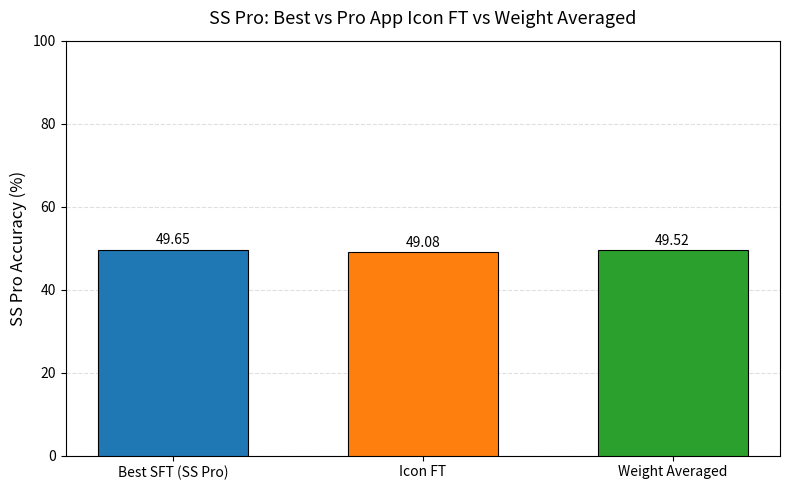

Write Python code to recreate this figure. (Note: this script raises an exception after producing the figure.)
#!/usr/bin/env python3
"""
Create a simple bar chart comparing SS Pro accuracy for:
- Best SFT model (49.65)
- Model finetuned on Pro App Icon data (49.08)
- Weight-averaged model of the two above (49.52)

Saves to journal/data/model_combo_plot.png
"""

from pathlib import Path
import matplotlib

# Use a non-interactive backend for headless environments
matplotlib.use("Agg")
import matplotlib.pyplot as plt


def create_model_combo_plot() -> Path:
    model_names = [
        "Best SFT (SS Pro)",
        "Icon FT",
        "Weight Averaged",
    ]
    accuracies = [49.65, 49.08, 49.52]

    figure, axis = plt.subplots(figsize=(8, 5))

    x_positions = list(range(len(model_names)))
    bar_colors = ["#1f77b4", "#ff7f0e", "#2ca02c"]

    bars = axis.bar(
        x_positions,
        accuracies,
        color=bar_colors,
        width=0.6,
        edgecolor="black",
        linewidth=0.8,
        zorder=3,
    )

    axis.set_xticks(x_positions)
    axis.set_xticklabels(model_names, fontsize=10)
    axis.set_ylabel("SS Pro Accuracy (%)", fontsize=12)
    axis.set_title(
        "SS Pro: Best vs Pro App Icon FT vs Weight Averaged",
        fontsize=13,
        pad=12,
    )
    axis.set_ylim(0, 100)
    axis.grid(axis="y", linestyle="--", alpha=0.4, zorder=0)

    for bar, value in zip(bars, accuracies):
        axis.text(
            bar.get_x() + bar.get_width() / 2.0,
            bar.get_height() + 0.6,
            f"{value:.2f}",
            ha="center",
            va="bottom",
            fontsize=10,
        )

    figure.tight_layout()

    output_path = (
        Path(__file__).resolve().parent.parent / "data" / "model_combo_plot.png"
    )
    output_path.parent.mkdir(parents=True, exist_ok=True)
    figure.savefig(output_path, dpi=200)
    plt.close(figure)
    return output_path


def main() -> None:
    output_path = create_model_combo_plot()
    print(f"Saved plot to: {output_path}")


if __name__ == "__main__":
    main()
